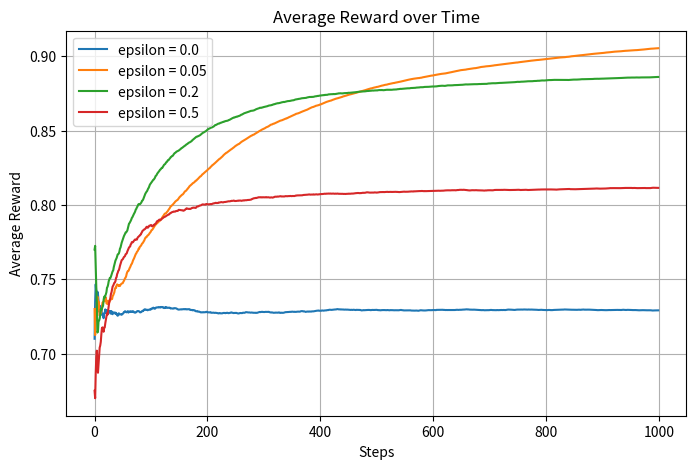

Write Python code to recreate this figure.
import numpy as np
import matplotlib.pyplot as plt


class Bandit:
    def __init__(self, arms=10):
        self.arms = arms
        self.rates = np.random.rand(arms)
        print(f"Initialized bandit with rates: {self.rates}")
    
    def play(self, arm=None):
        if arm == None: arm = np.random.randint(self.arms)
        if arm < 0 or arm >= len(self.rates): raise ValueError("Invalid arm index")
        reward = 1 if np.random.rand() < self.rates[arm] else 0
        return arm, reward

class Agent:
    def __init__(self, epsilon=0.1, action_size=10):
        self.epsilon = epsilon
        self.action_size = action_size
        self.Qs = np.zeros(action_size)
        self.ns = np.zeros(action_size)
    
    def get_action(self):
        if np.random.rand() < self.epsilon:
            return np.random.randint(self.action_size)
        else:
            return np.argmax(self.Qs)
    
    def update(self, action, reward):
        self.ns[action] += 1
        self.Qs[action] += (reward - self.Qs[action]) / self.ns[action]

if __name__ == "__main__":
    arms = 5
    # 无状态环境初始化
    bandit = Bandit(arms=arms)
    runs = 200
    steps = 1000
    epsilons = [0.0, 0.05, 0.2, 0.5]
    total_rates = np.zeros((len(epsilons), runs, steps))

    for idx, epsilon in enumerate(epsilons):

        for run in range(runs):
            # 智能体初始化
            agent = Agent(epsilon=epsilon, action_size=arms)
            total_reward = 0
            rates = []

            for step in range(steps):
                action = agent.get_action()
                _, reward = bandit.play(action)
                agent.update(action, reward)
                total_reward += reward
                rates.append(total_reward / (step + 1))
            total_rates[idx, run] = rates

    # 平均奖励可视化
    avg_rates = np.average(total_rates, axis=1)

    plt.figure(figsize=(8, 5))
    for i, epsilon in enumerate(epsilons):
        plt.plot(avg_rates[i], label=f"epsilon = {epsilon}")

    plt.xlabel("Steps")
    plt.ylabel("Average Reward")
    plt.title("Average Reward over Time")
    plt.legend()
    plt.grid(True)
    plt.show()
